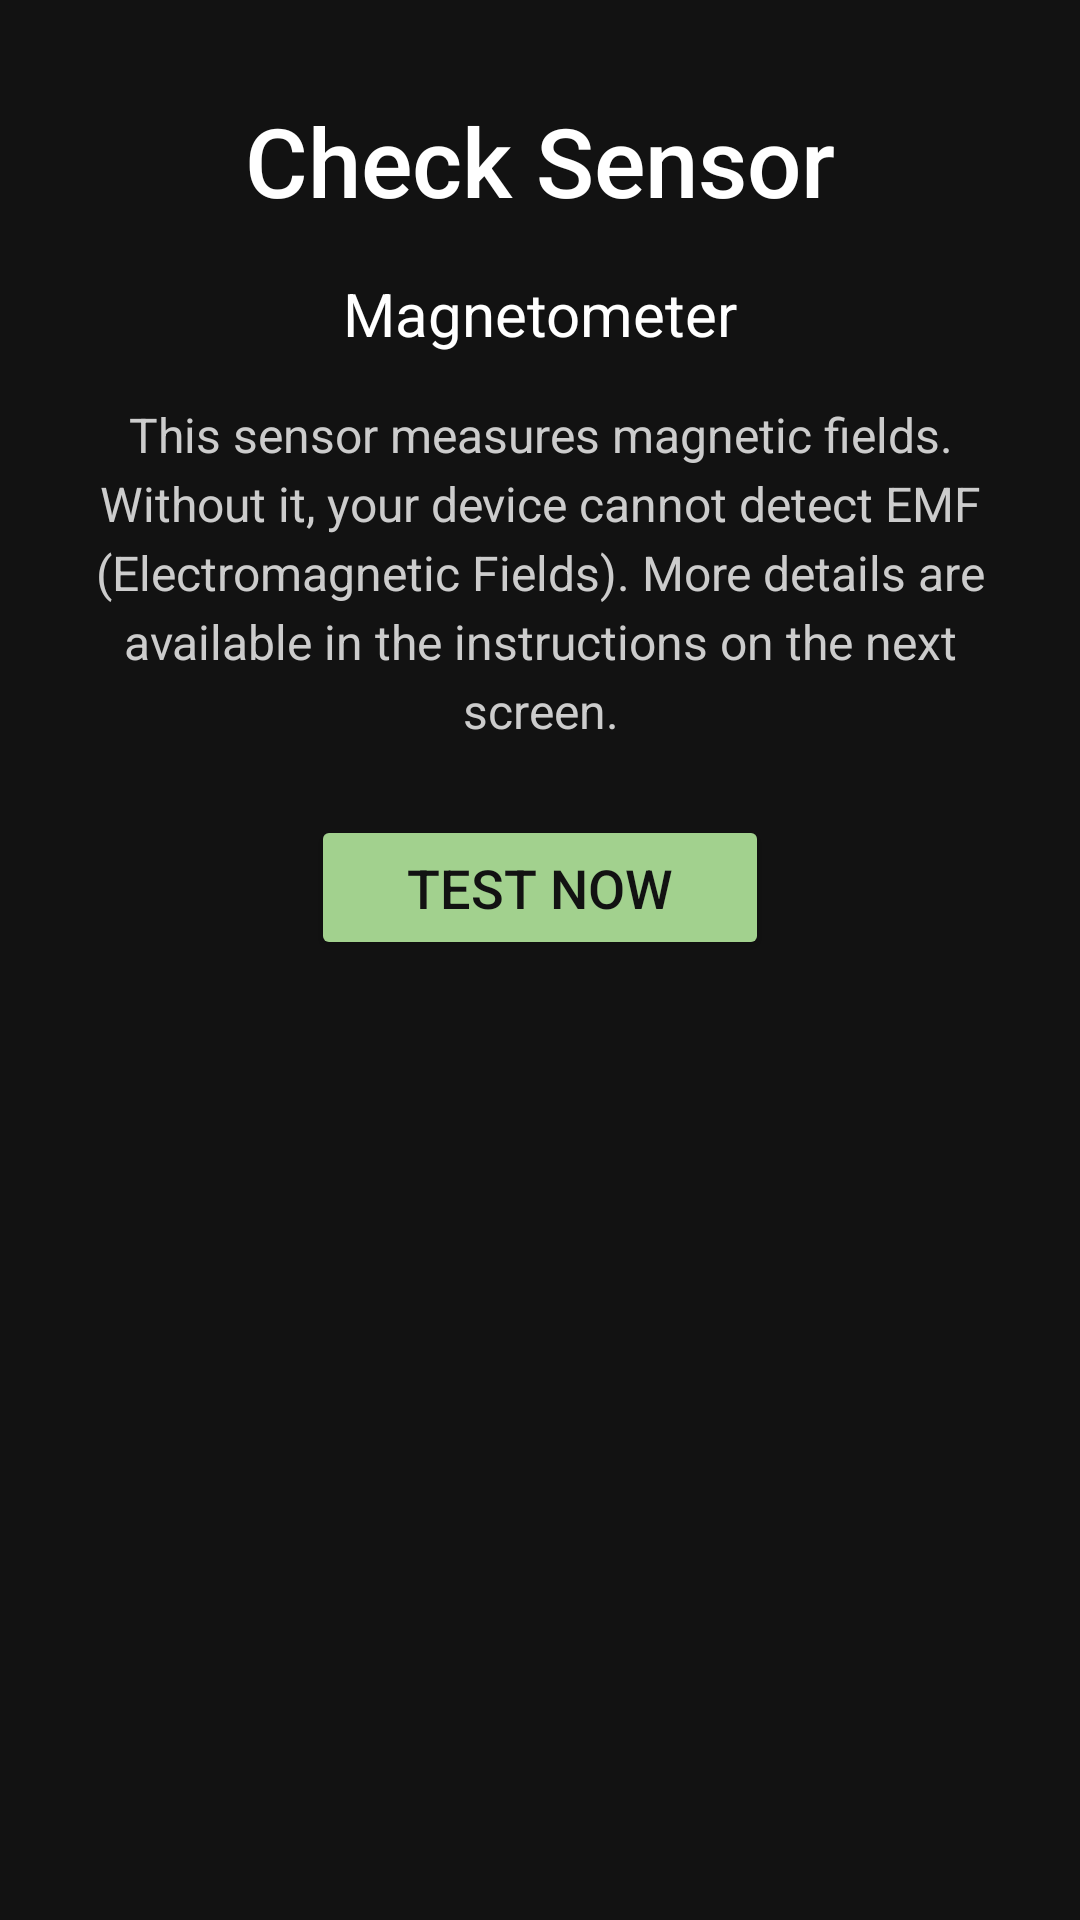

Here is an Android app screen rendered from its layout file. Give the layout XML and the strings, colors and styles it references.
<!-- AndroidManifest.xml: application theme Theme.GhostDetecter -->
<!-- res/layout/activity_sensor_check.xml -->
<?xml version="1.0" encoding="utf-8"?>
<androidx.constraintlayout.widget.ConstraintLayout xmlns:android="http://schemas.android.com/apk/res/android"
    xmlns:app="http://schemas.android.com/apk/res-auto"
    android:layout_width="match_parent"
    android:layout_height="match_parent"
    android:background="#121212">

    
    <TextView
        android:id="@+id/titleText"
        android:layout_width="wrap_content"
        android:layout_height="wrap_content"
        android:text="Check Sensor"
        android:textSize="32sp"
        android:textColor="#FFFFFF"
        android:fontFamily="sans-serif-medium"
        app:layout_constraintTop_toTopOf="parent"
        app:layout_constraintStart_toStartOf="parent"
        app:layout_constraintEnd_toEndOf="parent"
        android:layout_marginTop="32dp" />

    
    <TextView
        android:id="@+id/subtitleText"
        android:layout_width="wrap_content"
        android:layout_height="wrap_content"
        android:text="Magnetometer"
        android:textSize="20sp"
        android:textColor="#FFFFFF"
        android:fontFamily="sans-serif"
        app:layout_constraintTop_toBottomOf="@id/titleText"
        app:layout_constraintStart_toStartOf="parent"
        app:layout_constraintEnd_toEndOf="parent"
        android:layout_marginTop="16dp" />

    
    <TextView
        android:id="@+id/descriptionText"
        android:layout_width="0dp"
        android:layout_height="wrap_content"
        android:text="This sensor measures magnetic fields. Without it, your device cannot detect EMF (Electromagnetic Fields). More details are available in the instructions on the next screen."
        android:textSize="16sp"
        android:textColor="#CCCCCC"
        android:fontFamily="sans-serif"
        android:gravity="center"
        android:lineSpacingExtra="4dp"
        app:layout_constraintTop_toBottomOf="@id/subtitleText"
        app:layout_constraintStart_toStartOf="parent"
        app:layout_constraintEnd_toEndOf="parent"
        android:layout_marginTop="16dp"
        android:layout_marginHorizontal="16dp" />

    
    <ProgressBar
        android:id="@+id/loadingProgressBar"
        style="?android:attr/progressBarStyleLarge"
        android:layout_width="wrap_content"
        android:layout_height="wrap_content"
        android:visibility="gone"
        app:layout_constraintTop_toBottomOf="@id/descriptionText"
        app:layout_constraintStart_toStartOf="parent"
        app:layout_constraintEnd_toEndOf="parent"
        android:layout_marginTop="16dp" />

    
    <TextView
        android:id="@+id/redCross"
        android:layout_width="wrap_content"
        android:layout_height="wrap_content"
        android:text="✖"
        android:textSize="96sp"
        android:textColor="#FF0000"
        android:fontFamily="sans-serif-medium"
        android:visibility="gone"
        app:layout_constraintTop_toBottomOf="@id/loadingProgressBar"
        app:layout_constraintStart_toStartOf="parent"
        app:layout_constraintEnd_toEndOf="parent"
        android:layout_marginTop="32dp" />

    
    <TextView
        android:id="@+id/errorMessage"
        android:layout_width="0dp"
        android:layout_height="wrap_content"
        android:text="Magnetometer Sensor not found.\nThis app cannot function without it."
        android:textSize="16sp"
        android:textColor="#FFFFFF"
        android:fontFamily="sans-serif"
        android:gravity="center"
        android:lineSpacingExtra="4dp"
        android:visibility="gone"
        app:layout_constraintTop_toBottomOf="@id/redCross"
        app:layout_constraintStart_toStartOf="parent"
        app:layout_constraintEnd_toEndOf="parent"
        android:layout_marginTop="16dp" />

    
    <Button
        android:id="@+id/testNowButton"
        android:layout_width="wrap_content"
        android:layout_height="wrap_content"
        android:text="Test Now"
        android:textSize="18sp"
        android:fontFamily="sans-serif-medium"
        android:textColor="#121212"
        android:backgroundTint="#A2D18E"
        app:layout_constraintTop_toBottomOf="@id/errorMessage"
        app:layout_constraintStart_toStartOf="parent"
        app:layout_constraintEnd_toEndOf="parent"
        android:layout_marginTop="24dp"
        android:paddingHorizontal="32dp"
        android:paddingVertical="12dp" />





        <LinearLayout
            android:layout_width="wrap_content"
            android:layout_height="wrap_content"
            app:layout_constraintStart_toStartOf="parent"
            app:layout_constraintEnd_toEndOf="parent"
            app:layout_constraintBottom_toBottomOf="parent"
            android:id="@+id/bannerLayout"
            android:orientation="horizontal" />




</androidx.constraintlayout.widget.ConstraintLayout>
<!-- resources referenced by this layout -->
<resources>
  <style name="Theme.GhostDetecter" parent="Base.Theme.GhostDetecter" />
  <style name="Base.Theme.GhostDetecter" parent="Theme.Material3.DayNight.NoActionBar">
          
          
  
          <item name="android:statusBarColor">@color/green_light</item>
      </style>
  <color name="green_light">#A2D18E</color>
</resources>
